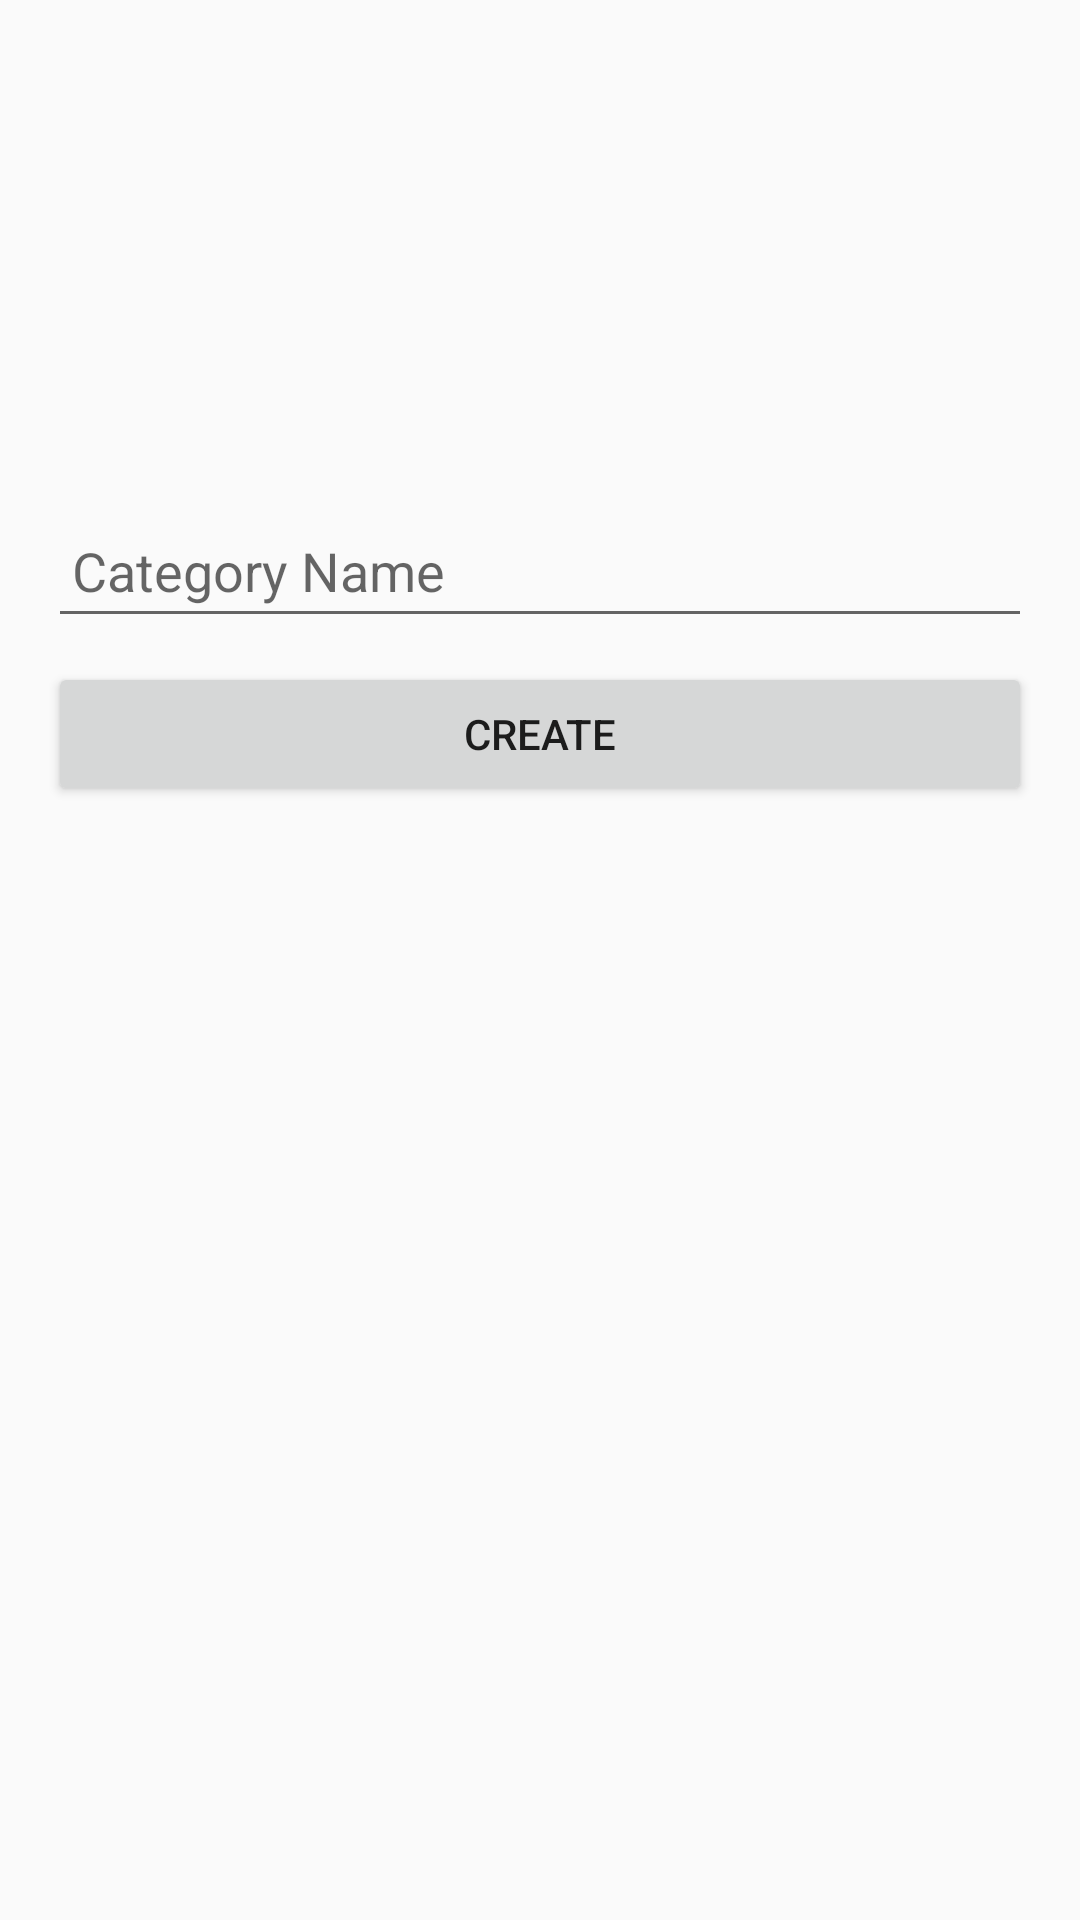

Produce the Android XML layout that renders to this screen, including the resource entries it uses.
<!-- AndroidManifest.xml: application theme Theme.Finalproject -->
<!-- res/layout/activity_add_category.xml -->
<?xml version="1.0" encoding="utf-8"?>
<androidx.constraintlayout.widget.ConstraintLayout xmlns:android="http://schemas.android.com/apk/res/android"
    xmlns:app="http://schemas.android.com/apk/res-auto"
    android:layout_width="match_parent"
    android:layout_height="match_parent">

    <EditText
        android:id="@+id/Name"
        android:layout_width="0dp"
        android:layout_height="wrap_content"
        android:layout_marginStart="16dp"
        android:layout_marginEnd="16dp"
        android:drawableStart="@drawable/ic_baseline_category_24"
        android:drawablePadding="8dp"
        android:hint="Category Name"

        android:inputType="textPersonName"
        android:minHeight="48dp"
        android:paddingHorizontal="8dp"
        android:paddingLeft="8dp"
        android:paddingRight="8dp"
        app:layout_constraintBottom_toBottomOf="parent"
        app:layout_constraintEnd_toEndOf="parent"
        app:layout_constraintHorizontal_bias="0.0"
        app:layout_constraintStart_toStartOf="parent"
        app:layout_constraintTop_toTopOf="parent"
        app:layout_constraintVertical_bias="0.278" />

    <Button
        android:id="@+id/btnCreateCategory"
        android:layout_width="0dp"
        android:layout_height="wrap_content"
        android:layout_marginTop="8dp"
        android:text="Create"
        app:layout_constraintEnd_toEndOf="@+id/Name"
        app:layout_constraintStart_toStartOf="@+id/Name"
        app:layout_constraintTop_toBottomOf="@+id/Name" />


</androidx.constraintlayout.widget.ConstraintLayout>
<!-- resources referenced by this layout -->
<resources>
  <style name="Theme.Finalproject" parent="Theme.AppCompat.DayNight.DarkActionBar">
          
          <item name="colorPrimary">@color/purple_500</item>
          <item name="colorPrimaryVariant">@color/purple_700</item>
          <item name="colorOnPrimary">@color/white</item>
          
          <item name="colorSecondary">@color/teal_200</item>
          <item name="colorSecondaryVariant">@color/teal_700</item>
          <item name="colorOnSecondary">@color/black</item>
          
          <item name="android:statusBarColor" tools:targetApi="l">?attr/colorPrimaryVariant</item>
          
      </style>
  <!-- not gathered from this repository: default colours our renderer supplied (Android Studio template values) -->
  <color name="purple_500">#FF6200EE</color>
  <color name="purple_700">#FF3700B3</color>
  <color name="teal_200">#FF03DAC5</color>
  <color name="teal_700">#FF018786</color>
  <color name="black">#FF000000</color>
  <color name="white">#FFFFFFFF</color>
</resources>
